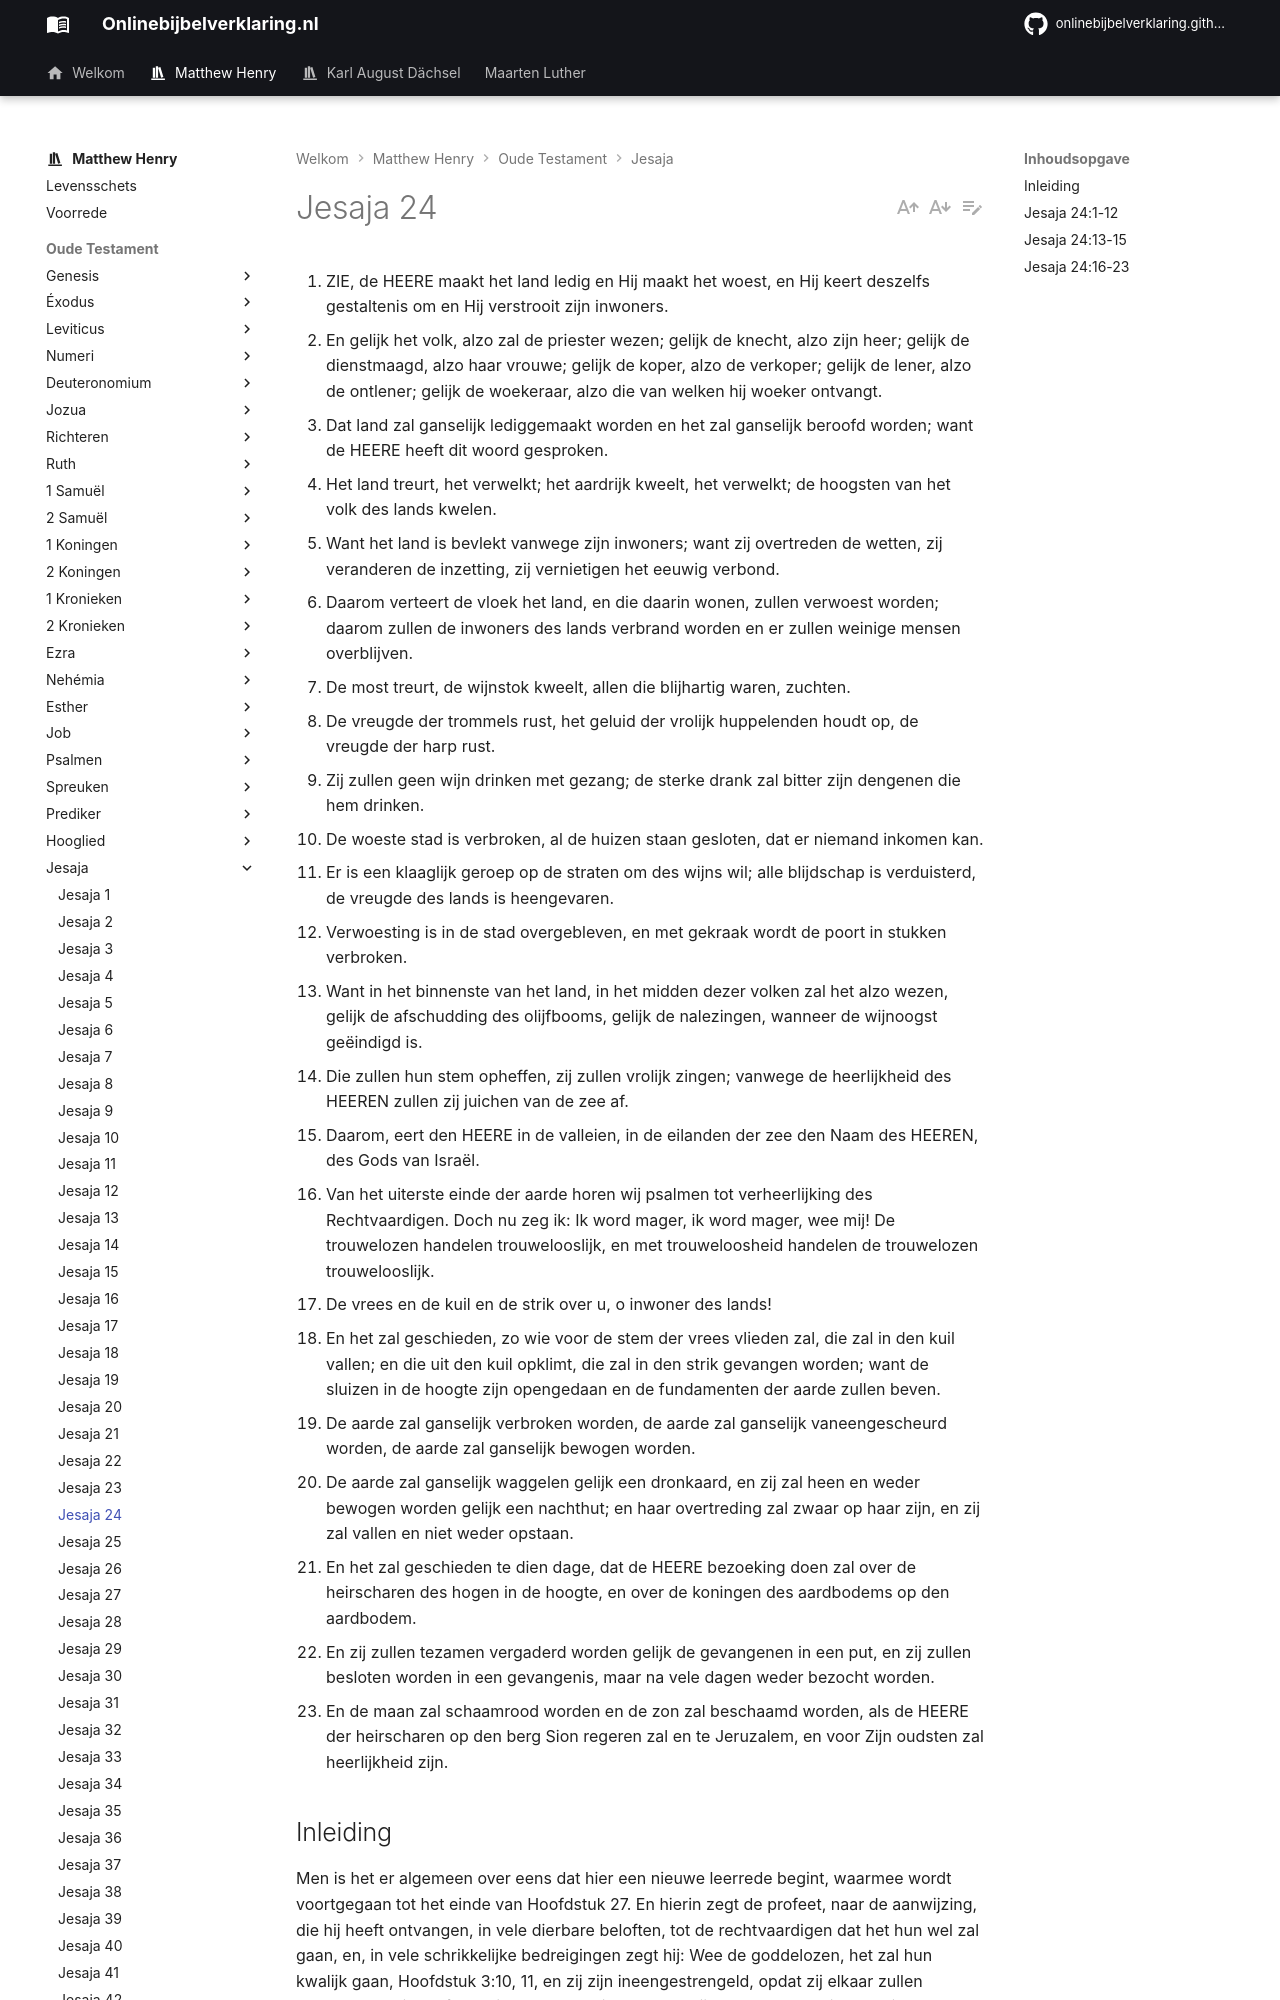

repository: onlinebijbelverklaring/onlinebijbelverklaring.github.io · page: matthewhenry/Jesaja/Jesaja24/index.html · generator: mkdocs

1. ZIE, de HEERE maakt het land ledig en Hij maakt het woest, en Hij keert deszelfs gestaltenis om en Hij verstrooit zijn inwoners.
2. En gelijk het volk, alzo zal de priester wezen; gelijk de knecht, alzo zijn heer; gelijk de dienstmaagd, alzo haar vrouwe; gelijk de koper, alzo de verkoper; gelijk de lener, alzo de ontlener; gelijk de woekeraar, alzo die van welken hij woeker ontvangt.
3. Dat land zal ganselijk lediggemaakt worden en het zal ganselijk beroofd worden; want de HEERE heeft dit woord gesproken.
4. Het land treurt, het verwelkt; het aardrijk kweelt, het verwelkt; de hoogsten van het volk des lands kwelen.
5. Want het land is bevlekt vanwege zijn inwoners; want zij overtreden de wetten, zij veranderen de inzetting, zij vernietigen het eeuwig verbond.
6. Daarom verteert de vloek het land, en die daarin wonen, zullen verwoest worden; daarom zullen de inwoners des lands verbrand worden en er zullen weinige mensen overblijven.
7. De most treurt, de wijnstok kweelt, allen die blijhartig waren, zuchten.
8. De vreugde der trommels rust, het geluid der vrolijk huppelenden houdt op, de vreugde der harp rust.
9. Zij zullen geen wijn drinken met gezang; de sterke drank zal bitter zijn dengenen die hem drinken.
10. De woeste stad is verbroken, al de huizen staan gesloten, dat er niemand inkomen kan.
11. Er is een klaaglijk geroep op de straten om des wijns wil; alle blijdschap is verduisterd, de vreugde des lands is heengevaren.
12. Verwoesting is in de stad overgebleven, en met gekraak wordt de poort in stukken verbroken.
13. Want in het binnenste van het land, in het midden dezer volken zal het alzo wezen, gelijk de afschudding des olijfbooms, gelijk de nalezingen, wanneer de wijnoogst geëindigd is.
14. Die zullen hun stem opheffen, zij zullen vrolijk zingen; vanwege de heerlijkheid des HEEREN zullen zij juichen van de zee af.
15. Daarom, eert den HEERE in de valleien, in de eilanden der zee den Naam des HEEREN, des Gods van Israël.
16. Van het uiterste einde der aarde horen wij psalmen tot verheerlijking des Rechtvaardigen. Doch nu zeg ik: Ik word mager, ik word mager, wee mij! De trouwelozen handelen trouwelooslijk, en met trouweloosheid handelen de trouwelozen trouwelooslijk.
17. De vrees en de kuil en de strik over u, o inwoner des lands!
18. En het zal geschieden, zo wie voor de stem der vrees vlieden zal, die zal in den kuil vallen; en die uit den kuil opklimt, die zal in den strik gevangen worden; want de sluizen in de hoogte zijn opengedaan en de fundamenten der aarde zullen beven.
19. De aarde zal ganselijk verbroken worden, de aarde zal ganselijk vaneengescheurd worden, de aarde zal ganselijk bewogen worden.
20. De aarde zal ganselijk waggelen gelijk een dronkaard, en zij zal heen en weder bewogen worden gelijk een nachthut; en haar overtreding zal zwaar op haar zijn, en zij zal vallen en niet weder opstaan.
21. En het zal geschieden te dien dage, dat de HEERE bezoeking doen zal over de heirscharen des hogen in de hoogte, en over de koningen des aardbodems op den aardbodem.
22. En zij zullen tezamen vergaderd worden gelijk de gevangenen in een put, en zij zullen besloten worden in een gevangenis, maar na vele dagen weder bezocht worden.
23. En de maan zal schaamrood worden en de zon zal beschaamd worden, als de HEERE der heirscharen op den berg Sion regeren zal en te Jeruzalem, en voor Zijn oudsten zal heerlijkheid zijn.
